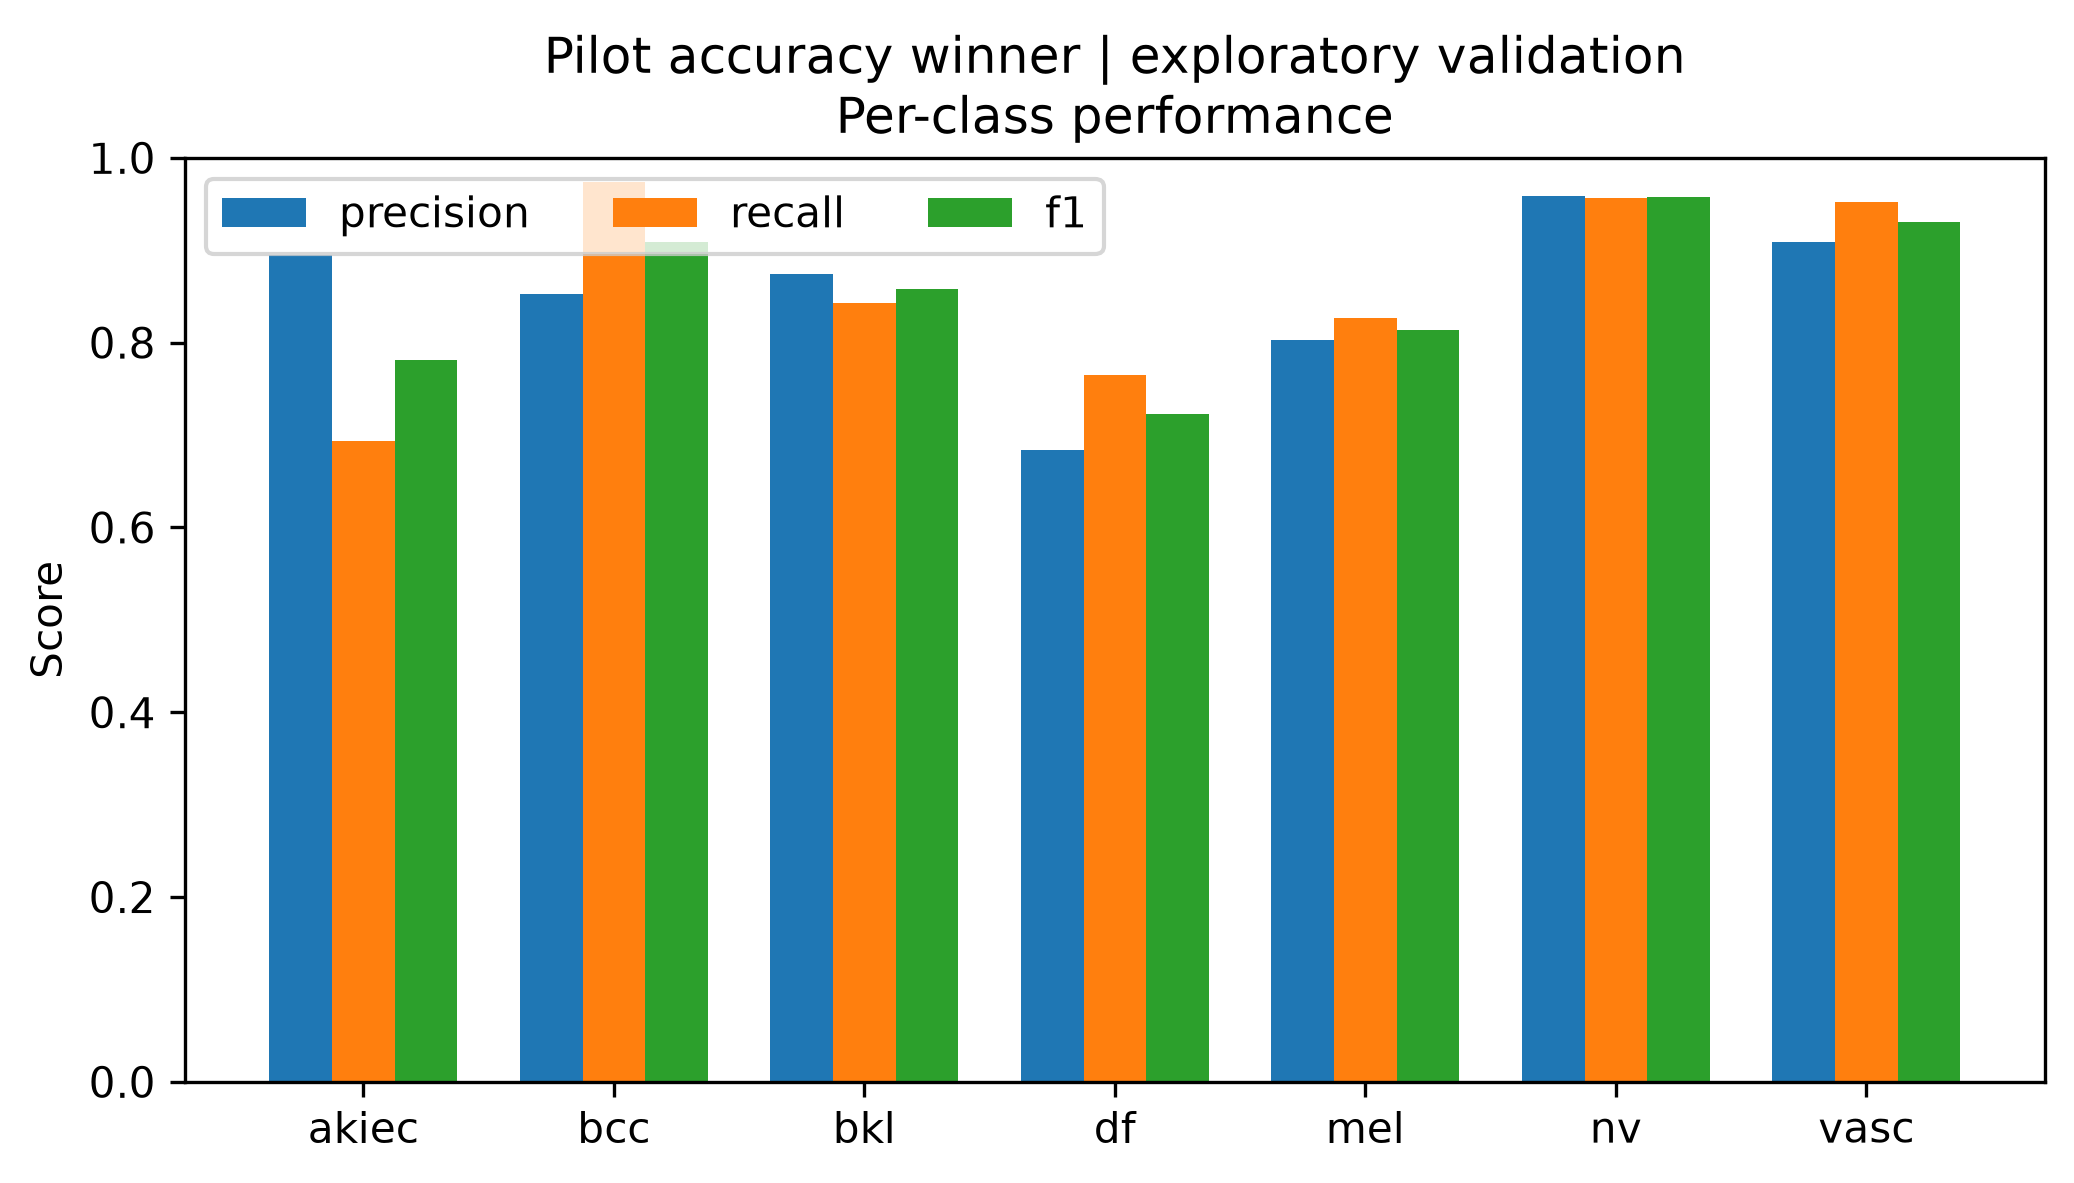

Values plotted in this chart, from the file beside it:
class, precision, recall, f1, support
akiec, 0.8947, 0.6939, 0.7816, 49
bcc, 0.8523, 0.974, 0.9091, 77
bkl, 0.8742, 0.8424, 0.858, 165
df, 0.6842, 0.7647, 0.7222, 17
mel, 0.8023, 0.8263, 0.8142, 167
nv, 0.9582, 0.9563, 0.9573, 1007
vasc, 0.9091, 0.9524, 0.9302, 21
